pico-8 play session: hold → + tap 🅾

[t = 8 s] hold → ~8s, tap 🅾 ~14×
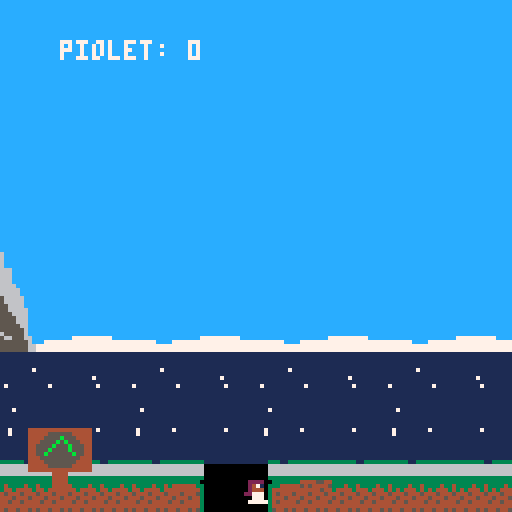

pico-8 cartridge
version 38
__lua__
--variables
  player_start_y = 104
  player_start_x = 59

  distance_chat_romane=12

function _init()

music(0)

--initialisation chat --
  chat={
    x=player_start_x-distance_chat_romane,
    y=player_start_y+7,
    w=1,
    h=1,
    sp=233,
    flp=false,
    anim=0
  }
		
--initialisation fleur--
		flower_sprite=58
		flower_x=20
		flower_y=113
		flower_anim_time=0
		flower_anim_wait=0.5
		
--initialisation joueur--  
  player={
    sp=1,
    x=59,
    y=104,
    w=8,
    h=8,
    flp=false,
    dx=0,
    dy=0,
    max_dx=2,
    max_dy=3,
    acc=0.5,
    boost=4,
    anim=0,
    running=false,
    jumping=false,
    falling=false,
    sliding=false,
    landed=false
  }

  gravity=0.3
  speed=0.85

	
	
  --simple camera
  cam_x=0

  --map limits
  map_start=0
  map_end=1024
  
  --objet--
  ipickups()
end

-->8
--update and draw

function _update()

  player_update()
  player_animate()
  --simple camera
  cam_x=player.x-64+(player.w/2)
  if cam_x<map_start then
     cam_x=map_start
  end
  if cam_x>map_end-128 then
     cam_x=map_end-128
  end
  camera(cam_x,0)
  
  --animation fleur--
  
  if time() - flower_anim_time > flower_anim_wait then
    flower_sprite+=0.1
    frog_anim_time=time()

    if flower_sprite > 61 then
      flower_sprite=58
    end
  end
  upickups()
end

function _draw()
  cls()
  map(0,0)
  spr(player.sp,player.x,player.y,1,1,player.flp)
  spr(chat.sp,chat.x,chat.y,chat.w,chat.h,chat.flp)
		mapsprite()
		dpickups()
		marcher()
		
		--dessin parti--
		draw_explosion()
end

-->8
--collisions

function collide_map(obj,aim,flag)
 --obj = table needs x,y,w,h
 --aim = left,right,up,down

 local x=obj.x  local y=obj.y
 local w=obj.w  local h=obj.h

 local x1=0	 local y1=0
 local x2=0  local y2=0

 if aim=="left" then
   x1=x-1  y1=y
   x2=x    y2=y+h-1

 elseif aim=="right" then
   x1=x+w-1    y1=y
   x2=x+w  y2=y+h-1

 elseif aim=="up" then
   x1=x+2    y1=y-1
   x2=x+w-3  y2=y

 elseif aim=="down" then
   x1=x+2      y1=y+h
   x2=x+w-3    y2=y+h
 end

 --pixels to tiles
 x1/=8    y1/=8
 x2/=8    y2/=8

 if fget(mget(x1,y1), flag)
 or fget(mget(x1,y2), flag)
 or fget(mget(x2,y1), flag)
 or fget(mget(x2,y2), flag) then
   return true
 else
   return false
 end

end

-->8
--player

function player_update()
  --physics
  player.dy+=gravity
  player.dx*=speed

  --controls
  if btn(⬅️) then
    player.dx-=player.acc
    player.running=true
    player.flp=true
  end
  if btn(➡️) then
    player.dx+=player.acc
    player.running=true
    player.flp=false
  end

  --slide
  if player.running
  and not btn(⬅️)
  and not btn(➡️)
  and not player.falling
  and not player.jumping then
    player.running=false
    player.sliding=true
  end

  --jump
  if btnp(⬆️)
  and player.landed then
    player.dy-=player.boost
    player.landed=false
    sfx(15)
  end


  --check collision up and down
  if player.dy>0 then
    player.falling=true
    player.landed=false
    player.jumping=false

    player.dy=limit_speed(player.dy,player.max_dy)

    if collide_map(player,"down",0) then
      player.landed=true
      player.falling=false
      player.dy=0
      player.y-=((player.y+player.h+1)%8)-1
    end
    
  elseif player.dy<0 then
    player.jumping=true
    if collide_map(player,"up",1) then
      player.dy=0
    end
  end

  --check collision left and right
  if player.dx<0 then

    player.dx=limit_speed(player.dx,player.max_dx)

    if collide_map(player,"left",1) then
      player.dx=0
    end
  elseif player.dx>0 then

    player.dx=limit_speed(player.dx,player.max_dx)

    if collide_map(player,"right",1) then
      player.dx=0
    end
  end

  --stop sliding
  if player.sliding then
    if abs(player.dx)<.2
    or player.running then
      player.dx=0
      player.sliding=false
    end
  end

	--Tombe sous la map => revient au dれたbut.
  if player.falling
  and player.y > (16 + player.h + player_start_y) then
    player.x=player_start_x
    player.y=player_start_y
  end

  player.x+=player.dx
  player.y+=player.dy

  --limit player to map
  if player.x<map_start then
    player.x=map_start
  end
  if player.x>map_end-player.w then
    player.x=map_end-player.w
  end
end

--animation--
function player_animate()
  if player.jumping then
    player.sp=8
  elseif player.falling then
    player.sp=9
  elseif player.sliding then
    player.sp=8
  elseif player.running then
    if time()-player.anim>.1 then
      player.anim=time()
      player.sp+=1
      if player.sp>6 then
        player.sp=3
      end
    end
    
  else --player idle
   if time()-player.anim>.3 then
      player.anim=time()
      player.sp+=7
      if player.sp>8 then
        player.sp=1
      end
    end
  end
end

function limit_speed(num,maximum)
  return mid(-maximum,num,maximum)
end
-->8
--fonction objet

function ipickups()
pv={
	x=655,
	y=50,
	act=true,
	}
	axe=0
end

function upickups()
	if pv.act then
		if abs(player.x-pv.x)<=4 and abs(player.y-pv.y)<=4 then
			pv.act=false
			axe+=1
			sfx(09)
			music(07)
			make_particule(player.x,player.y)
	
	end
	end
	
end		

function dpickups()
if pv.act then
	spr(43, pv.x, pv.y, 1,1)
	
end
print("piolet: "..axe,player.x-45,10,7)
end 
-->8
-- sprite --
function mapsprite()

spr(32,80, 95,2,2) --arbre
		spr(34,80,110,2,2)
		spr(32,755, 95,2,2) --arbre
		spr(34,755,110,2,2)
		spr(38,50,72,2,2) --ptite montagne
		spr(40,34,72,2,2)
		spr(64,128,56,4,4) --montagne
		spr(68,150,56,4,4) 
			spr(64,450,56,4,4) --montagne
		spr(68,472,56,4,4) 
		spr(132, 870,105,2,2)
		
  --sprite fleur--
		spr(flower_sprite,flower_x,flower_y,1,1)
		spr(flower_sprite,flower_x+8,flower_y,1,1)
		spr(flower_sprite,flower_x+16,flower_y,1,1)
	
	 
		--sprite obstacle--
		spr(197,550,112,1,1)
		spr(199,551,106,1,1)
		spr(199,553,106,1,1)
		spr(199,556,106,1,1)
		spr(198,558,112,1,1)
		
		-- sprite panneaux--
		spr(192,1,50,4,4)
		spr(201,1,107,2,2)
		spr(203,100,107,2,2)
		spr(205,180,107,2,2)
		spr(128,970,90,4,4)
	 
end
-->8
--parti--
parts={}

function make_particule(xx,yy)
	
	for i=1,100 do
	newpart= {
	x=xx,
	y=yy,
	sx=rnd(20)-10,
	sy=rnd(20)-10,
	lifetime=0,
	col=0,
	}
	add(parts, newpart)
end
end

function draw_explosion()
for p in all(parts) do
		
		if(p.lifetime<6) then
		p.col=rnd(16)
		end
		
		if(p.lifetime<12) then
		p.col=rnd(16)
		end
		if(p.lifetime<18) then
		p.col=rnd(16)
		end
			circfill(p.x+4, p.y+4,rnd(3),p.col)
			p.x+=p.sx
			p.y+=p.sy
			p.lifetime+=1
			if(p.lifetime>=25) then
			del(parts,p)
			end
		end
end		



-->8
-- mouvements chat--

function marcher() 
			if time()-chat.anim>.2 
			and chat.flp==false then
	    chat.anim=time()
	    chat.sp+=1
	    chat.x+=1
	    if chat.sp > (229+3) then
	      chat.sp=229
	    end
	    
	    if(chat.x == 215) then
	    	chat.flp = true
	    end
	  end
	  
	  if time()-chat.anim>0.1
	  and chat.flp == true then
	  	chat.anim=time()
	  	chat.sp+=1
	  	chat.x-=1
  		if chat.sp > (229+3) then
      chat.sp=229
    end
    
    if chat.x==50 then
    	chat.flp = false
    end
			end
end	
	
	
__gfx__
00000000002222000022220000222200002222000022220000222200002222000000000000222200002222000022220000222200002222000022220000000000
00000000002471000024710000247100002471000024710000247100002471000022220000247100002471000024710000247100002471000024710000000000
00000000002444000024440000244400002444000024440000244400002444000024710000244400002444000024440000244400002444000024440000000000
00000000022040000220400002204000022040000220400002204000022040000024440002277700022040000220400002204000022040000220400000000000
00000000000474000004740000047400000474000004740000047400000474000220400000077700000474000004740000047400000474400444740000000000
00000000000777000007770000077700000777000007770000077700000777000004740000777770000747000007774404477700000777000007770000000000
00000000007777700077777000777770007777700077777000777770007777700007770000000000007777700077777000777770007777700077777000000000
00000000000404000004400000040000000440000004040000004400000004000077777000000000000404000004040000040400000004000000040000000000
33333333333333330333333333333330444455440000000000000000777777777000000000000000000005504444444407777770050770500000000000000000
33343343333433433334444444444433545444450000000000700007777777777700000007007777550555000040040007077070557777650000000000000000
43444343344443443444444444444443444445440000000000777777777777777700077055555777005570000400004007777770070770700000000000000000
44544454445444543454445444544453445444540000000007777707777777777777707775575555777055504000000407777770077777700000000000000000
54445444544454443444544454445443544454440000000007707707777777777777777775555757007777700000000007777770077777700000000000000000
44544445445444453454444544544443445444450000000000707777777777777777770055555777005555550000000057077075007007000000000000000000
44444444444444443444444444444443444444440000000000007700777777777000000077775557000000000000000057577575557007550000000000000000
45445454454454543544545445445453454454540000000000000000777777777000000077000077000000000000000050000005050000500000000000000000
000000000000aa200000444444000000000000055000000050000005500000000000000000000005111111118888888800000000000000000000000000000000
000003333000aaa90000455444000000000000055000000050000006550000000000000000000056111111118004400800000000000000000000000000000000
000033333300aaa00000444555000000000000556500000065000005650000000000000000000565111111118004400800000000000000000000000000000000
00033333333005000000444444000000000000566500000065000056655000000000000000005656111111110004400800000000000000000000000000000000
00333333333344400000444444000000000005566650000066500056665000000000000000056566000000000004400000000000000000000000000000000000
00333333333300000000444444000000000005666650000066500556665500000000000000565666000000000004400000000000000000000000000000000000
00333333333300000000444444000000000055666665000066550566666500000000000005656666000000000004400000000000000000000000000000000000
00333333333303300000444554000000000056666665000066555566665650000000000056566666000000000004400000000000000000000000000000000000
00333333333343300000555444000000000556556566500066655666656650000000000565666665000000000000000000000000000000000000000000000000
0003333333300330000044444400000000056666665650006665566656666500000000565666655600aaaaa0aaaaa00000aaaaa0aaaaa0000000000000000000
0000333333000000000044444400000000556666665665006665666566666500000005656666666600a999a0a999a00000a999a0a999a0000000000000000000
0000433335000000000044444400000000566666666665006656665665666650000056566666665500a999a0a999a00000a999a0a999a0000000000000000000
0000444444000000000044444400000005566656656666506656666655566660000565666666556600aaaaa0aaaaa00000aaaaa0aaaaa0000000000000000000
000055544400000000004554440000000566556666556650656666556665666500565666665566660000b00000b00000000b00000b0000000000000000000000
000044455500000000004455550000005566666666666665656655666666566605656666666666660000b00000b00000000b00000b0000000000000000000000
00004444440000000000444444000000566666666666666556666666666666665656666666666666000bb00000bb000000bb0000bb0000000000000000000000
0000000000000000677000000007770000000000000000006770000000000000cccccccccccccccccccccccccccccccccccccccccccccccccccccccccccccccc
0000000000000077777700000007777000000000000000777777000000000000cccccccccccccccccccccccccccccccccccccccccccccccccccccccccccccccc
0000000000000677777770000007777770000000000006777777700000000000cccccccccccccccccccccccccccccccccccccccccccccccccccccccccccccccc
0000000000000777777770000007777770000000000007777777700000000000cccccccccccccccccccccccccccccccccccccccccccccccccccccccccccccccc
0000000000006775557777700006777777000000000067755577777000000000cccccccccccccccccccccccccccccccccccccccccccccccccccccccccccccccc
0000000000007667755566000066655576600000000076677555660000000000cccccccccccccccccccccccccccccccccccccccccccccccccccccccccccccccc
0000000000006655655566600066655555600000000066556555666000000000cccccccccccccccccccccccccccccccccccccccccccccccccccccccccccccccc
0000000000006555565556660066655555600000000065555655566600000000cccccccccccccccccccccccccccccccccccccccccccccccccccccccccccccccc
0000000000066555565556660066655555660000000665555655566600000000cccccccccccccccccccccccccccccccccccccccccccccccccccccccccccccccc
0000000000066555556556660066655555556000000665555565566600000000cccccccccccccccccccccccccccccccccccccccccccccccccccccccccccccccc
0000000000066556556556660066555555555600000665565565566600000000cccccccccccccccccccccccccccccccccccccccccccccccccccccccccccccccc
0000000000666556555656666655556555555566006665565556566666000000cccccccccccccccccccccccccccccccccccccccccccccccccccccccccccccccc
0000000000666565555655666655556555555556606665655556556666000000cccccccccccccccccccccccccccccccccccccccccccccccccccccccccccccccc
0000000066665565555555666655565555555556666655655555556666000000cc7777cccccccccccccccccccccccccccccccccccccccccccccccccccccccccc
00000000666656555555556666555555555555556666565555555566660000007777777ccccccccccccccccccccccccccccccccccccccccccccccccccccccccc
000000006665565555555556666555556555555566655655555555566660000077777777cccccccccccccccccccccccccccccccccccccccccccccccccccccccc
000000006665655555555556666655555665555566656555555555566666000077777777777ccccccccccccccccccccccccccccccccccccccccccccccccccccc
0000000066656566666555566666555555566555666565666665555666660000777777777777cccccccccccccccccccccccccccccccccccccccccccccccccccc
00000006665655555555555566666555555555566656555555555555666660003777777777777ccccccccccccccccccccccccccccccccccccccccccccccccccc
00000006665555555555555566666555555555566655555555555555666660003777777777777ccccccccccccccccccccccccccccccccccccccccccccccccccc
000000666555555555555555566665555555556665555555555555555666600033777777777777777ccccccccccccccccccccccccccccccccccccccccccccccc
000000666555555555555555566666555555556665555555555555555666660033377777777777777ccccccccccccccccccccccccccccccccccccccccccccccc
000006666555555555555555556666555555566665555555555555555566660033337777777777777ccccccccccccccccccccccccccccccccccccccccccccccc
0000066665555555555555555556665555555666655555555555555555566600333337777777777777cccccccccccccccccccccccccccccccccccccccccccccc
00000666555555555555555555566655555556665555555555555555555666003333337777777777777ccccccccccccccccccccccccccccccccccccccccccccc
000066655555555566555555555566555555666555555555665555555555660033333337777777777777777ccccccccccccccccccccccccccccccccccccccccc
00006655556555555566655555555655555566555565555555666555555556003333333377777777777777777ccccccccccccccccccccccccccccccccccccccc
000665555655555555555666555556555556655556555555555556665555560033333333377777777777777777cccccccccccccccccccccccccccccccccccccc
000655556555555555555555665556655556555565555555555555556655566033333333333777777777777777777777777777777cccccccccccccccccccccc7
00665556555555555555555555555565556655565555555555555555555555603333333333333777777777777777777777777777777777777777cccc77777777
06665565555555555555555555555566566655655555555555555555555555663333333333333333377777777777777777777777777777777777777777777777
66655655555555555555555555555566666556555555555555555555555555663333333333333333337777777777777777777777777777777777777777777777
44444444444444444444444444444444000000000000000000000000000000001111111111111111111111111111111111111111111111111111111111111111
44444444444444444444444444444444000000000000000000000000000000001111111111111111111111111111111111111111111111111111111111111111
45555555555555555555555555555554000000000000000000000000000000001111111111111111111111111111111111111111111111111111111111111111
45444444444444444444444444444454000000000000000000000000000000001111111111111111111111111111111111111111111111111111111111111111
45444444444444444444444444444454000000000000000000000000000000001111111111111111111117111111111111111111111111111111171111111111
45444444bbb4bb44bbb4b444b44b4454000000000000000000000000000000001111111111111111111111111111111111111111111111111111111111111111
45444444b4b4b4b4b4b44b44b4b4b454000006666666000000000000000000001111711111111111111111111111111111117111111111111111111111111111
45444444bbb4bb44bbb44b4b44b4b454000666655556000000000000000000001111111111111111111111111111111111111111111111111111111111111111
45444444b4b4b4b4b4b444bb44b4b454006655556556666000000000000000001111171111111171111111111711111111111711111111711111111117111111
45444444bbb4b4b4b4b444b4444b4454006555555555656000000000000000001111111111111111111111111111111111111111111111111111111111111111
45444444444444444444444444444454066565555555556600000000000000001111111111111111111111111111111111111111111111111111111111111111
45444444444444444444444444444454665555555555555500000000000000001111111111111111111111111111111111111111111111111111111111111111
4548448488848444844888844b444454655555555665555500000000000000001111111111111111111111111111111111111111111111111111111111111111
45488484844448484444484444bb4454655665555566556600000000000000001111111111111111111111111111111111111111111111111111111111111111
4548488488444488444448444444b454556665555556555600000000000000001111111111111111711111111111111111111111111111117111111111111111
45484884844448448444484444bb4454555555555555555500000000000000001111111111111111111111111111111111111111111111111111111111111111
4548448488848444484448444b444454000000007770000000007770000000001111111111111111111111111111111111111111111111111111111111111111
45555555555555555555555555555554000000077070000000007077000000001111111111111111111111111111111111111111111111111111111111111111
44444444444444444444444444444444000000077744400000447777000000001111111111111111111111111111111111111111111111111111111111111111
44444444444444444444444444444444000000077744400000444777000000001111171111111117111111117111111111111711111111171111111171111111
00000000000000004444000000000000000000007700000000000770000000001111111111111117111111111111111111111111111111171111111111111111
00000000000000004444000000000000000000007700000000000770000000003111111111111111111111111111111111111111111111111111111111111111
00000000000000004444000000000000000000007700000000000770000000003311111111111111111111111111111111111111111111111111111111111111
00000000000000004444000000000000000000007700000000000770000000003331111111111111111111111111111111111111111111111111111111111111
00000000000000004444000000000000077777777777700000777777777777703333331111111111111111111111111111111111111111111111111111111111
00000000000000004444000000000000777777777777770007777777777770003333333311111111111111111111111111111111111111111111111111111111
00000000000000004444000000000000000766777777777077777777776677003333333333111111111111111111111111111111111111111111111111111111
00000000000000004444000000000000077776677777770007777777766770003333333333333333333333333333333333333311333333333331133333333333
00000000000000004444000000000000007777777777700000777777777770006666666666666666666666666666666666666666666666666666666666666666
00000000000000004444000000000000000777777777700000777777777700006666666666666666666666666666666666666666666666666666666666666666
00000000000000004444000000000000000777777777000000077777777700006666666666666666666666666666666666666666666666666666666666666666
00000000000000004444000000000000000077777770000000007777777000003333333333333333333333333333333333333333333333333333333333333333
44444444444444444444444444444444000000000054440000444500000000000000000044444444444444444444444444444444444444444444444400000000
44444444444444444444444444444444000000000055440000554500000000000000000044444555555444444444455555544444444445555554444400000000
455555555555555555555555555555540000000000545500004455000000000000000000444455b555554444444455555555444444445555b555444400000000
4544444444444444444444444444445400000000005444000044450000000000000000004445555b55555444444555555b5554444445555b5b55544400000000
454bb444b44b44b44b44b44b4b4bbb54000000000055440000554500000000000000000044555555bb5555444455555bb5555544445555b555b5554400000000
454b4b4b4b4bb4b44b4b4b4b4b4b5b5400000000005455000044550055555555000000004455555555b5554444555bb55555554444555b5555b5554400000000
454bb44b4b4b4bb44b4b4b4b4b4bb4540000000000554400005545004545454500000000445555555b555544445555b5555555444455b555555b554400000000
454b4b4b4b4b4bb44b4b4b4b4b4b4b5400000000005455000044550044544454000000004445555bb55554444445555bb5555444444555555555544400000000
454bbb44b44b44b4bb44b44bbb4b4b540000000000000000000000000000000000000000444455b555554444444455555b554444444455555555444400000000
45444444444444444444444444444454000000000000000000000000000000000000000044444555555444444444455555544444444445555554444400000000
45444444444444444444444444444454000000000000000000000000000000000000000044444444444444444444444444444444444444444444444400000000
45444444444444444444444444444454000000000000000000000000000000000000000000000044440000000000004444000000000000444400000000000000
45444444444444444444444444444454000000000000000000000000000000000000000000000044440000000000004444000000000000444400000000000000
45444444444444444444444444444454000000000000000000000000000000000000000000000044440000000000004444000000000000444400000000000000
45444444444444444444444444444454000000000000000000000000000000000000000000000044440000000000004444000000000000444400000000000000
45444444444444444444444444444454000000000000000000000000000000000000000000000044440000000000004444000000000000444400000000000000
45444444444444444444444444444454000000000000000000000000000000000000000000000000000000000000000000000000000000000000000000000000
45555555555555555555555555555554000000000400700004007000040070000400700000000000000000000000000000000000000000000000000000000000
44444444444444444444444444444444000000007000444070004440700044407000444000000000000000000000000000000000000000000000000000000000
44444444444444444444444444444444000000004000443440004434400044344000443400000000000000000000000000000000000000000000000000000000
00000000000000004444000000000000000000000444444004444440044444400444444000000000000000000000000000000000000000000000000000000000
00000000000000004444000000000000000000000444470004444700044447000444470000000000000000000000000000000000000000000000000000000000
00000000000000004444000000000000000000000477400004774000047740000477400000000000000000000000000000000000000000000000000000000000
00000000000000004444000000000000000000000400400004000400004004000400400000000000000000000000000000000000000000000000000000000000
00000000000000004444000000000000000000000000000000000000000000000000000000000000000000000000000000000000000000000000000000000000
00000000000000004444000000000000000000000000000000000000000000000000000000000000000000000000000000000000000000000000000000000000
00000000000000004444000000000000000000000000000000000000000000000000000000000000000000000000000000000000000000000000000000000000
00000000000000004444000000000000000000000000000000000000000000000000000000000000000000000000000000000000000000000000000000000000
00000000000000004444000000000000000000000000000000000000000000000000000000000000000000000000000000000000000000000000000000000000
00000000000000004444000000000000000000000000000000000000000000000000000000000000000000000000000000000000000000000000000000000000
00000000000000004444000000000000000000000000000000000000000000000000000000000000000000000000000000000000000000000000000000000000
00000000000000004444000000000000000000000000000000000000000000000000000000000000000000000000000000000000000000000000000000000000
__gff__
0000000000000000000000000000000001010303030000000000000103030000000000000000000000000008000000000000000000000000000000000000000000000000000000000000000000000000000000000000000000000000000000000000000000000000000000000000000000000000000000000000000000000000
0000000000000000000000000000000000000000000000000000000000000000000000000000000000000000000000000000000000000000000000000000000000000000000303030000000000000000000000000000000000000000000000000000000000030303030303000000000000000000000000000000000000000000
__map__
4c4c4c4c4c4c4c4c4c4c4c4c4c4c4c4c4c4c4c4c4c4c4c4c4c4c4c4c4c4c4c4c4c4c4c4c4c4c4c4c4c4c4c4c4c4c4c4c4c4c4c4c4c4c4c4c4c4c4c4c4c4c4c4c4c4c4c4c4c4c4c4c4c4c4c4c4c4d4c4d4c4d4c4d4c4d4c4d4c4d4c4d4c4d4c4d4c4d4c4d4c4d4c4d4c4d4c4d4c4d4c4d4c4d4c4d4c4d4c4d4c4d4c4d4c4d4c4d
4c4c4c4c4c4c4c4c4c4c4c4c4c4c4c4c4c4c4c4c4c4c4c4c4c4c4c4c4c4c4c4c4c4c4c4c4c4c4c4c4c4c4c4c4c4c4c4c4c4c4c4c4c4c4c4c4c4c4c4c4c4c4c4c4c4c4c4c4c4c4c4c4c4c4c4c5c5d5c5d5c5d5c5d5c5d5c5d5c5d5c5d5c5d5c5d5c5d5c5d5c5d5c5d5c5d5c5d5c5d5c5d5c5d5c5d5c5d5c5d5c5d5c5d5c5d5c5d
4c4c4c4c4c4c4c4c4c4c4c4c4c4c4c4c4c4c4c4c4c4c4c4c4c4c4c4c4c4c4c4c4c4c4c4c4c4c4c4c4c4c4c4c4c4c4c4c4c4c4c4c4c4c4c4c4c4c4c4c4c4c4c4c4c4c4c4c4c4c4c4c4c4c4c4c4c4d4c4d4c4d4c4d4c4d4c4d4c4d4c4d4c4d4c4d4c4d4c4d4c4d4c4d4c4d4c4d4c4d4c4d4c4d4c4d4c4d4c4d4c4d4c4d4c4d4c4d
4c4c4c4c4c4c4c4c4c4c4c4c4c4c4c4c4c4c4c4c4c4c4c4c4c4c4c4c4c4c4c4c4c4c4c4c4c4c4c4c4c4c4c4c4c4c4c4c4c4c4c4c4c4c4c4c4c4c4c4c4c4c4c4c4c4c4c4c4c4c4c4c4c4c4c4c5c5d5c5d5c5d5c5d5c5d5c5d5c5d5c5d5c5d5c5d5c5d5c5d5c5d5c5d5c5d5c5d5c5d5c5d5c5d5c5d5c5d5c5d5c5d5c5d5c5d5c5d
4c4c4c4c4c4c4c4c4c4c4c4c4c4c4c4c4c4c4c4c4c4c4c4c4c4c4c4c4c4c4c4c4c4c4c4c4c4c4c4c4c4c4c4c4c4c4c4c4c4c4c4c4c4c4c4c4c4c4c4c4c4c4c4c4c4c4c4c4c4c4c4c4c4c4c4c4c4d4c4d4c4d4c4d4c4d4c4d4c4d4c4d4c4d4c4d4c4d4c4d4c4d4c4d4c4d4c4d4c4d4c4d4c4d4c4d4c4d4c4d4c4d4c4d4c4d4c4d
4c4c4c4c4c4c4c4c4c4c4c4c4c4c4c4c4c4c4c4c4c4c4c4c4c4c4c4c4c4c4c4c4c4c4c4c4c4c4c4c4c4c4c4c4c4c4c4c4c4c4c4c4c4c4c4c4c4c4c4c4c4c4c4c4c4c4c4c4c4c4c4c4c4c4c4c5c5d5c5d5c5d5c5d5c5d5c5d5c5d5c5d5c5d5c5d5c5d5c5d5c5d5c5d5c5d5c5d5c5d5c5d5c5d5c5d5c5d5c5d5c5d5c5d5c5d5c5d
4c4c4c4c4c4c4c4c4c4c4c4c4c4c4c4c4c4c4c4c4c4c4c4c4c4c4c4c4c4c4c4c4c4c4c4c4c4c4c4c4c4c4c4c4c4c4c4c4c4c4c4c4c4c4c4c4c4c4c4c4c4c4c4c4c4c4c4c4c4c4c4c4c4c4c4d4c4d4c4d4c4d4c4d4c4d4c4d4c4d4c4d4c4d4c4d4c4d4c4d4c4d4c4d4c4d4c4d4c4d4c4d4c4d4c4d4c4d4c4d4c4d4c4d4c4d4c4d
48494a4b4c4d4e4f4c4d4e4f4c4d4e4f4c4d4e4f4c4d4e4f4c4d4e4f4c4d4e4f4c4d4e4f4c4d4e4f4c4d4e4f4c4d4e4f4c4d4e4f4c4d4e4f4c4d4e4f4c4d4e4f4c4d4e4f4c4d4e4f4c4d5c5d5c5d5c5d5c5d5c5d5c5d5c5d5c5d5c5d5c5d5c5d5c5d5c5d5c5d5c5d5c5d5c5d5c5d5c5d5c5d5c5d5c5d5c5d5c5d5c5d5c5d5c5d
58595a5b5c5d5e5f5c5d5e5f5c5d5e5f5c5d5e5f5c5d5e5f5c5d5e5f5c5d5e5f5c5d5e5f5c5d5e5f5c5d5e5f5c5d5e5f5c5d5e5f5c5d5e5f5c5d5e5f5c5d5e5f5c5d5e5f5c5d5e5f5c5d5e5f5c5d5e5f5c5d5e5f5c5d5e5f5c5d5e5f5c5d5e5f5c5d5e5f5c5d5e5f5c5d5e5f5c5d5e5f5c5d5e5f5c5d5e5f5c5d5e5f5c5d5e5f
68696a6b6c6d6e6f6c6d6e6f6c6d6e6f6c6d6e6f6c6d6e6f6c6d6e6f6c6d6e6f6c6d6e6f6c6d6e6f6c6d6e6f6c6d6e6f6c6d6e6f6c6d6e6f6c6d6e6f6c6d6e6f6c6d6e6f6c6d6e6f6c6d6e6f6c6d6e6f6c1211136c6d6e6f6c6d6e6f6c6d6e6f6c6d6e6f6c6d6e6f6c6d6e6f6c6d6e6f6c6d6e6f6c6d6e6f6c6d6e6f6c6d6e6f
78797a7b7c7d7e7f7c7d7e7f7c7d7e7f7c7d7e7f7c7d7e7f7c7d7e7f7c7d7e7f7c7d7e7f7c7d7e7f7c7d7e7f7c7d7e7f7c7d7e7f7c7d7e7f7c7d7e7f7c7d7e7f7c7d7e7f7c7d7e7f7c7d7e7f7c7d7e7f12141412137d7e7f7c7d7e7f7c7d7e7f7c7d7e7f7c7d7e7f7c7d7e7f7c7d7e7f7c7d7e7f7c7d7e7f7c7d7e7f7c7d7e7f
88898a8b8c8d8e8f8c8d8e8f8c8d8e8f8c8d8e8f8c8d8e8f8c8d8e8f8c8d8e8f8c8d8e8f8c8d8e8f8c8d8e8f8c8d8e8f8c8d8e8f8c8d8e8f8c8d8e8f8c8d8e8f8c8d8e8f8c8d8e8f8a8b8c8d8b8c8d121414121414138d8e8b8c8d8e8b8c8d8e8b8c8d8e8b8c8d8e8b8c8d8c8d8e8f8c8d8e8f8c8d8e8f8c8d8e8f8e8b8c8d8e
98999a9b9c9d9e9f9c9d9e9f9c9d9e9f9c9d9e9f9c9d9e9f9c9d9e9f9c9d9e9f9c9d9e9f9c9d9e9f9c9d9e9f9c9d9e9f9c9d9e9f9c9d9e9f9c9d9e9f9c9d9e9f9c9d9e9f9c9d9e9f9a9b9c9d9b9c1214141214111111139e9b9c9d9e9b9c9d9e9b9c9d9e9b9c9d9e9b9c9d9c9d9e9f9c9d9e9f9c9d9e9f9c9d9e9f9e9b9c9d9e
a8a9aaabacadaeafacadaeafacadaeafacadaeafacadaeafacadaeafacadaeafacadaeafacadaeafacadaeafacadaeafacadaeafacadae121113aeafacadaeafacadaeafacadaeafaaabacadab1214141214141111111413abacadaeabacadaeabacadaeabacadaeabacadacadaeafacadaeafacadaeafacadaeafaeabacadae
b8b9babbbcbdbebfbcbdbebfbcbdbebfbcbdbebfbcbdbebfbcbdbebf2a2abebfbcbdbebfbcbdbebf2a2a2abfbcbd2a2a2abfbfbf2a2a1214142a2a2abcbdbebfbcbdbebfbcbdbebfbabbbcbdbb121412141414111111141413bcbdbebbbcbdbebbbcbdbebbbcbdbebbbcbdbcbdbebfbcbdbe111111bebfbcbdbebfbebbbcbdbe
1111111111111111111111111111111111111111111111111111111300001214111010101010101300000012141300000014141400121414140000001211111111111111111111111111111111111111111111111111111111111111111111111111111111111111111111111111111111111111111111111111111111111111
0000000000000000000000000000000000000000000000000000000000000000000000000000000000000000000000000000000000000000000000000000000000000000000000000000000000000000000000000000000000000000000000000000000000000000000000000000111111111111111111111100000000000000
